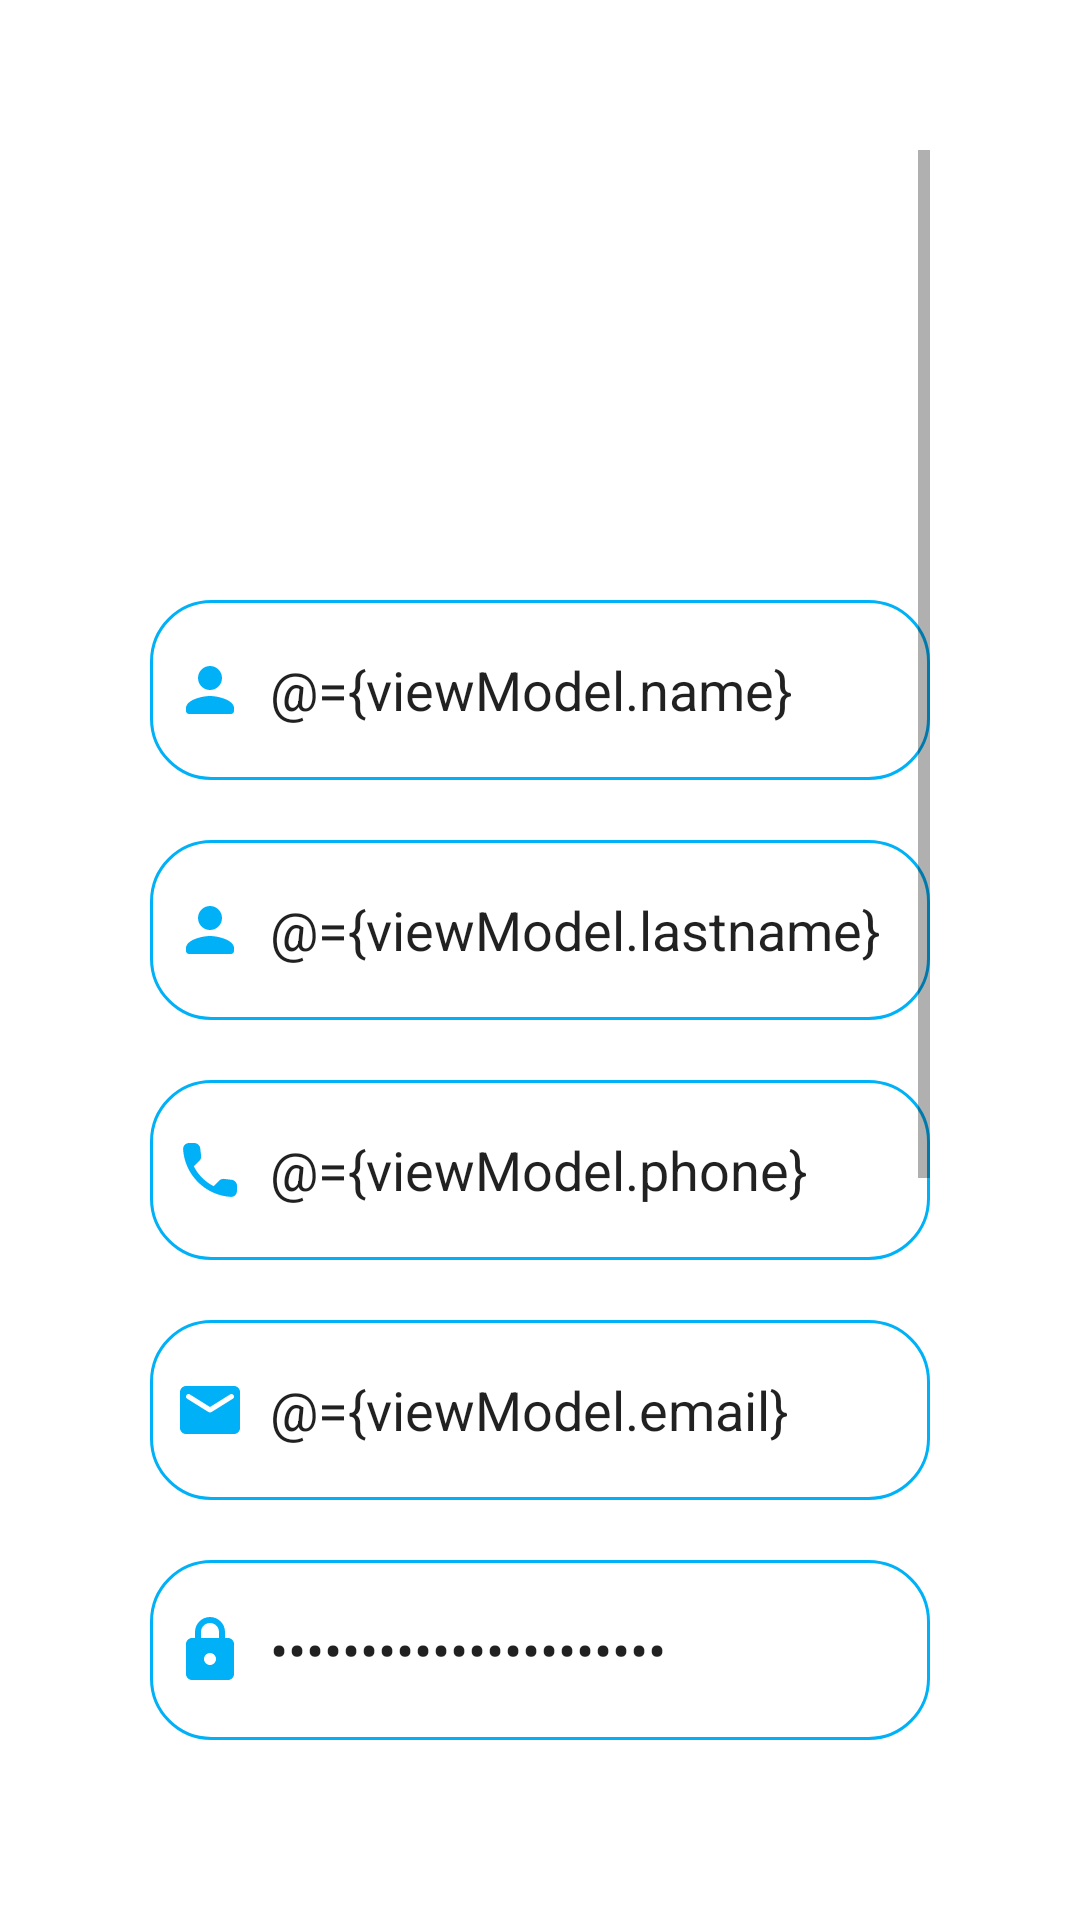

Produce the Android XML layout that renders to this screen, including the resource entries it uses.
<!-- AndroidManifest.xml: fallback theme Theme.MaterialComponents.DayNight.NoActionBar -->
<!-- res/layout/fragment_signup_tab.xml -->
<?xml version="1.0" encoding="utf-8"?>
<layout xmlns:android="http://schemas.android.com/apk/res/android"
    xmlns:app="http://schemas.android.com/apk/res-auto"
    xmlns:tools="http://schemas.android.com/tools">

    <data>
        <variable
            name="viewModel"
            type="com.jennyfer.sapallanay.tecswap.ui.viewmodel.AuthViewModel" />
    </data>

    <androidx.constraintlayout.widget.ConstraintLayout
        android:layout_width="match_parent"
        android:layout_height="match_parent"
        android:padding="50dp"
        tools:context=".ui.fragments.SignupTabFragment">

        <ScrollView
            android:layout_width="0dp"
            android:layout_height="0dp"
            app:layout_constraintTop_toTopOf="parent"
            app:layout_constraintBottom_toBottomOf="parent"
            app:layout_constraintStart_toStartOf="parent"
            app:layout_constraintEnd_toEndOf="parent">

            <androidx.constraintlayout.widget.ConstraintLayout
                android:layout_width="match_parent"
                android:layout_height="wrap_content">

                <ImageView
                    android:id="@+id/logo"
                    android:layout_width="100dp"
                    android:layout_height="100dp"
                    android:layout_marginTop="20dp"
                    android:src="@drawable/logo2"
                    app:layout_constraintTop_toTopOf="parent"
                    app:layout_constraintStart_toStartOf="parent"
                    app:layout_constraintEnd_toEndOf="parent"/>

                <EditText
                    android:id="@+id/signup_name"
                    android:layout_width="0dp"
                    android:layout_height="60dp"
                    android:layout_marginTop="30dp"
                    android:padding="8dp"
                    android:hint="@string/name_txt"
                    android:drawableLeft="@drawable/round_person_24"
                    android:drawablePadding="8dp"
                    android:background="@drawable/edittext_bkg"
                    android:text="@={viewModel.name}"
                    app:layout_constraintTop_toBottomOf="@+id/logo"
                    app:layout_constraintStart_toStartOf="parent"
                    app:layout_constraintEnd_toEndOf="parent"
                    app:layout_constraintHorizontal_bias="0.5"/>

                <EditText
                    android:id="@+id/signup_lastname"
                    android:layout_width="0dp"
                    android:layout_height="60dp"
                    android:layout_marginTop="20dp"
                    android:padding="8dp"
                    android:hint="Apellido"
                    android:drawableLeft="@drawable/round_person_24"
                    android:drawablePadding="8dp"
                    android:background="@drawable/edittext_bkg"
                    android:text="@={viewModel.lastname}"
                    app:layout_constraintTop_toBottomOf="@+id/signup_name"
                    app:layout_constraintStart_toStartOf="parent"
                    app:layout_constraintEnd_toEndOf="parent"
                    app:layout_constraintHorizontal_bias="0.5"/>

                <EditText
                    android:id="@+id/signup_phone"
                    android:layout_width="0dp"
                    android:layout_height="60dp"
                    android:layout_marginTop="20dp"
                    android:padding="8dp"
                    android:hint="@string/phone_txt"
                    android:drawableLeft="@drawable/round_phone_24"
                    android:drawablePadding="8dp"
                    android:background="@drawable/edittext_bkg"
                    android:text="@={viewModel.phone}"
                    app:layout_constraintTop_toBottomOf="@+id/signup_lastname"
                    app:layout_constraintStart_toStartOf="parent"
                    app:layout_constraintEnd_toEndOf="parent"
                    app:layout_constraintHorizontal_bias="0.5"/>

                <EditText
                    android:id="@+id/signup_email"
                    android:layout_width="0dp"
                    android:layout_height="60dp"
                    android:layout_marginTop="20dp"
                    android:padding="8dp"
                    android:hint="@string/email_txt"
                    android:drawableLeft="@drawable/round_email_24"
                    android:drawablePadding="8dp"
                    android:background="@drawable/edittext_bkg"
                    android:text="@={viewModel.email}"
                    app:layout_constraintTop_toBottomOf="@+id/signup_phone"
                    app:layout_constraintStart_toStartOf="parent"
                    app:layout_constraintEnd_toEndOf="parent"
                    app:layout_constraintHorizontal_bias="0.5"/>

                <EditText
                    android:id="@+id/signup_password"
                    android:layout_width="0dp"
                    android:layout_height="60dp"
                    android:layout_marginTop="20dp"
                    android:padding="8dp"
                    android:hint="Contraseña"
                    android:inputType="textPassword"
                    android:drawableLeft="@drawable/round_lock_24"
                    android:drawablePadding="8dp"
                    android:background="@drawable/edittext_bkg"
                    android:text="@={viewModel.password}"
                    app:layout_constraintTop_toBottomOf="@+id/signup_email"
                    app:layout_constraintStart_toStartOf="parent"
                    app:layout_constraintEnd_toEndOf="parent"
                    app:layout_constraintHorizontal_bias="0.5"/>

                <EditText
                    android:id="@+id/signup_confirm_password"
                    android:layout_width="0dp"
                    android:layout_height="60dp"
                    android:layout_marginTop="20dp"
                    android:padding="8dp"
                    android:hint="@string/password_again_txt"
                    android:inputType="textPassword"
                    android:drawableLeft="@drawable/round_password_24"
                    android:drawablePadding="8dp"
                    android:background="@drawable/edittext_bkg"
                    android:text="@={viewModel.confirmPassword}"
                    app:layout_constraintTop_toBottomOf="@+id/signup_password"
                    app:layout_constraintStart_toStartOf="parent"
                    app:layout_constraintEnd_toEndOf="parent"
                    app:layout_constraintHorizontal_bias="0.5"/>

                <EditText
                    android:id="@+id/signup_carrera"
                    android:layout_width="0dp"
                    android:layout_height="60dp"
                    android:layout_marginTop="20dp"
                    android:padding="8dp"
                    android:hint="@string/carrer_txt"
                    android:drawableLeft="@drawable/round_school_24"
                    android:drawablePadding="8dp"
                    android:background="@drawable/edittext_bkg"
                    android:text="@={viewModel.carrera}"
                    app:layout_constraintTop_toBottomOf="@+id/signup_confirm_password"
                    app:layout_constraintStart_toStartOf="parent"
                    app:layout_constraintEnd_toEndOf="parent"
                    app:layout_constraintHorizontal_bias="0.5"/>

                <Button
                    android:id="@+id/signup_button"
                    android:layout_width="0dp"
                    android:layout_height="70dp"
                    android:layout_marginTop="30dp"
                    android:text="@string/register_txt"
                    android:textSize="18sp"
                    android:textColor="@color/white"
                    android:background="@drawable/button_background"
                    app:layout_constraintTop_toBottomOf="@+id/signup_carrera"
                    app:layout_constraintStart_toStartOf="parent"
                    app:layout_constraintEnd_toEndOf="parent"
                    app:layout_constraintHorizontal_bias="0.5"/>

                <TextView
                    android:id="@+id/login_text"
                    android:layout_width="wrap_content"
                    android:layout_height="wrap_content"
                    android:layout_marginTop="20dp"
                    android:text="@string/already_have_account_login"
                    android:textColor="@color/fifth_theme"
                    android:textSize="16sp"
                    app:layout_constraintTop_toBottomOf="@+id/signup_button"
                    app:layout_constraintStart_toStartOf="parent"
                    app:layout_constraintEnd_toEndOf="parent"
                    app:layout_constraintBottom_toBottomOf="parent"
                    app:layout_constraintHorizontal_bias="0.5"/>

            </androidx.constraintlayout.widget.ConstraintLayout>
        </ScrollView>
    </androidx.constraintlayout.widget.ConstraintLayout>
</layout>
<!-- resources referenced by this layout -->
<resources>
  <color name="fifth_theme">#FF798184</color>
  <color name="white">#FFFFFF</color>
  <!-- drawable button_background (drawable) -->
  <?xml version="1.0" encoding="utf-8"?>
  <shape xmlns:android="http://schemas.android.com/apk/res/android"
      android:shape="rectangle">
      <corners android:radius="250dp" />
      <solid android:color="@color/first_theme" />
      <stroke
          android:width="2dp"
          android:color="@color/white" />
  </shape>
  <!-- drawable edittext_bkg (drawable) -->
  <?xml version="1.0" encoding="utf-8"?>
  <shape xmlns:android="http://schemas.android.com/apk/res/android">
      <solid
          android:color="@color/white"/>
      <corners
          android:radius="20dp"/>
      <stroke
          android:color="@color/first_theme"
          android:width="1dp"/>
  </shape>
  <!-- drawable round_email_24 (drawable) -->
  <vector xmlns:android="http://schemas.android.com/apk/res/android" android:height="24dp" android:tint="@color/first_theme" android:viewportHeight="24" android:viewportWidth="24" android:width="24dp">
        
      <path android:fillColor="@android:color/white" android:pathData="M20,4L4,4c-1.1,0 -1.99,0.9 -1.99,2L2,18c0,1.1 0.9,2 2,2h16c1.1,0 2,-0.9 2,-2L22,6c0,-1.1 -0.9,-2 -2,-2zM19.6,8.25l-7.07,4.42c-0.32,0.2 -0.74,0.2 -1.06,0L4.4,8.25c-0.25,-0.16 -0.4,-0.43 -0.4,-0.72 0,-0.67 0.73,-1.07 1.3,-0.72L12,11l6.7,-4.19c0.57,-0.35 1.3,0.05 1.3,0.72 0,0.29 -0.15,0.56 -0.4,0.72z"/>
      
  </vector>
  <!-- drawable round_lock_24 (drawable) -->
  <vector xmlns:android="http://schemas.android.com/apk/res/android" android:height="24dp" android:tint="@color/first_theme" android:viewportHeight="24" android:viewportWidth="24" android:width="24dp">
        
      <path android:fillColor="@android:color/white" android:pathData="M18,8h-1L17,6c0,-2.76 -2.24,-5 -5,-5S7,3.24 7,6v2L6,8c-1.1,0 -2,0.9 -2,2v10c0,1.1 0.9,2 2,2h12c1.1,0 2,-0.9 2,-2L20,10c0,-1.1 -0.9,-2 -2,-2zM12,17c-1.1,0 -2,-0.9 -2,-2s0.9,-2 2,-2 2,0.9 2,2 -0.9,2 -2,2zM9,8L9,6c0,-1.66 1.34,-3 3,-3s3,1.34 3,3v2L9,8z"/>
      
  </vector>
  <!-- drawable round_person_24 (drawable) -->
  <vector xmlns:android="http://schemas.android.com/apk/res/android" android:height="24dp" android:tint="#00B1F7" android:viewportHeight="24" android:viewportWidth="24" android:width="24dp">
        
      <path android:fillColor="@android:color/white" android:pathData="M12,12c2.21,0 4,-1.79 4,-4s-1.79,-4 -4,-4 -4,1.79 -4,4 1.79,4 4,4zM12,14c-2.67,0 -8,1.34 -8,4v1c0,0.55 0.45,1 1,1h14c0.55,0 1,-0.45 1,-1v-1c0,-2.66 -5.33,-4 -8,-4z"/>
      
  </vector>
  <!-- drawable round_phone_24 (drawable) -->
  <vector xmlns:android="http://schemas.android.com/apk/res/android" android:height="24dp" android:tint="#00B1F7" android:viewportHeight="24" android:viewportWidth="24" android:width="24dp">
        
      <path android:fillColor="@android:color/white" android:pathData="M19.23,15.26l-2.54,-0.29c-0.61,-0.07 -1.21,0.14 -1.64,0.57l-1.84,1.84c-2.83,-1.44 -5.15,-3.75 -6.59,-6.59l1.85,-1.85c0.43,-0.43 0.64,-1.03 0.57,-1.64l-0.29,-2.52c-0.12,-1.01 -0.97,-1.77 -1.99,-1.77H5.03c-1.13,0 -2.07,0.94 -2,2.07 0.53,8.54 7.36,15.36 15.89,15.89 1.13,0.07 2.07,-0.87 2.07,-2v-1.73c0.01,-1.01 -0.75,-1.86 -1.76,-1.98z"/>
      
  </vector>
  <string name="already_have_account_login">¿Ya tienes una cuenta? <u>Iniciar sesión</u></string>
  <string name="carrer_txt">Carrera</string>
  <string name="email_txt">Email</string>
  <string name="name_txt">Nombre</string>
  <string name="password_again_txt">Confirmar Contraseña</string>
  <string name="phone_txt">Teléfono</string>
  <string name="register_txt">Registrarse</string>
  <color name="first_theme">#FF00B1F7</color>
</resources>
